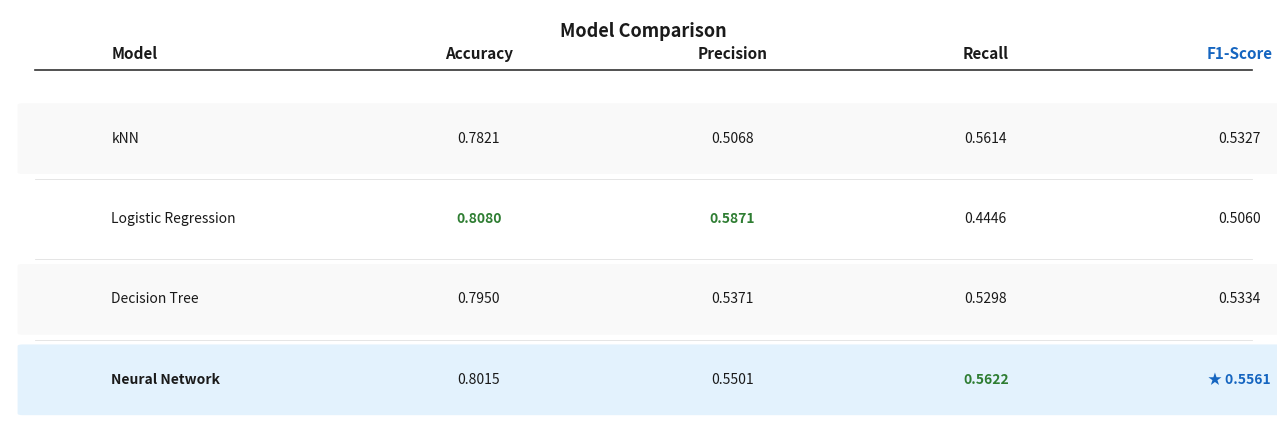

Write Python code to recreate this figure.
"""
results_table.py
----------------
Visual summary table comparing all models.
Fill in the numbers in RESULTS below, then run with: uv run results_table.py
"""

import numpy as np
import matplotlib.pyplot as plt
import matplotlib.patches as mpatches

# ============================================================
# FILL IN YOUR RESULTS HERE
# ============================================================

RESULTS = [
    # (Model name,             Accuracy, Precision, Recall,  F1)
    ("kNN",                    0.7821,     0.5068,  0.5614,  0.5327),
    ("Logistic Regression",    0.8080,      0.5871,  0.4446,  0.5060),
    ("Decision Tree",          0.7950,      0.5371,  0.5298,  0.5334),
    ("Neural Network",         0.8015,      0.5501,  0.5622,  0.5561),
]

METRICS   = ["Accuracy", "Precision", "Recall", "F1-Score"]
HIGHLIGHT = "F1-Score"   # metric used to highlight the best row


# ============================================================
# PLOT
# ============================================================

def render_table(results, metrics, highlight_metric):
    n_models  = len(results)
    n_metrics = len(metrics)

    model_names = [r[0] for r in results]
    values      = np.array([r[1:] for r in results], dtype=float)  # (n_models, n_metrics)

    # Find best value per column (for bold) and best row (for highlight)
    col_best  = np.argmax(values, axis=0)             # index of best model per metric
    hi_col    = metrics.index(highlight_metric)
    best_row  = int(np.argmax(values[:, hi_col]))

    fig, ax = plt.subplots(figsize=(13, 0.55 * n_models + 2.2))
    ax.set_xlim(0, n_metrics + 1)
    ax.set_ylim(-0.5, n_models + 0.6)
    ax.axis("off")

    # ── Title ─────────────────────────────────────────────────
    ax.text((n_metrics + 1) / 2, n_models + 0.45,
            "Model Comparison",
            fontsize=13, fontweight="bold", va="top", ha="center", color="#1a1a1a")

    # ── Column headers ────────────────────────────────────────
    header_y = n_models - 0.05
    ax.text(0.4, header_y, "Model", fontsize=11, fontweight="bold",
            va="bottom", ha="left", color="#1a1a1a")
    for j, metric in enumerate(metrics):
        color = "#1565C0" if metric == highlight_metric else "#1a1a1a"
        ax.text(j + 1.85, header_y, metric, fontsize=11, fontweight="bold",
                va="bottom", ha="center", color=color)

    # Header underline
    ax.axhline(n_models - 0.15, color="#333333", linewidth=1.2,
               xmin=0.02, xmax=0.98)

    # ── Rows ──────────────────────────────────────────────────
    for i, (row_name, *row_vals) in enumerate(results):
        row_y   = n_models - 1 - i
        is_best = (i == best_row)

        # Row background
        bg_color = "#E3F2FD" if is_best else ("#F9F9F9" if i % 2 == 0 else "white")
        ax.add_patch(mpatches.FancyBboxPatch(
            (0.05, row_y - 0.42), n_metrics + 1.3, 0.84,
            boxstyle="round,pad=0.02",
            facecolor=bg_color, edgecolor="none", zorder=0,
        ))

        # Model name
        weight = "bold" if is_best else "normal"
        ax.text(0.4, row_y, row_name, fontsize=10, fontweight=weight,
                va="center", ha="left", color="#1a1a1a")

        # Metric values
        for j, val in enumerate(row_vals):
            is_col_best = (i == col_best[j])
            cell_color  = "#1565C0" if (is_col_best and j == hi_col) else \
                          "#2E7D32" if is_col_best else "#1a1a1a"
            fw = "bold" if is_col_best else "normal"
            marker = "★ " if (is_col_best and j == hi_col) else ""
            ax.text(j + 1.85, row_y, f"{marker}{val:.4f}",
                    fontsize=10, fontweight=fw, va="center", ha="center",
                    color=cell_color)

    # ── Row separator lines ───────────────────────────────────
    for i in range(n_models - 1):
        row_y = n_models - 1 - i - 0.5
        ax.axhline(row_y, color="#E0E0E0", linewidth=0.6, xmin=0.02, xmax=0.98)

    plt.tight_layout()
    plt.savefig("results_table.png", dpi=150, bbox_inches="tight")
    print("Saved to results_table.png")
    plt.show()


if __name__ == "__main__":
    render_table(RESULTS, METRICS, HIGHLIGHT)
